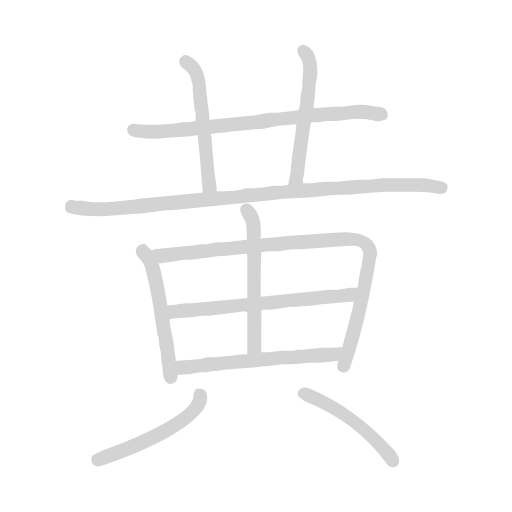
t = 0.00 s
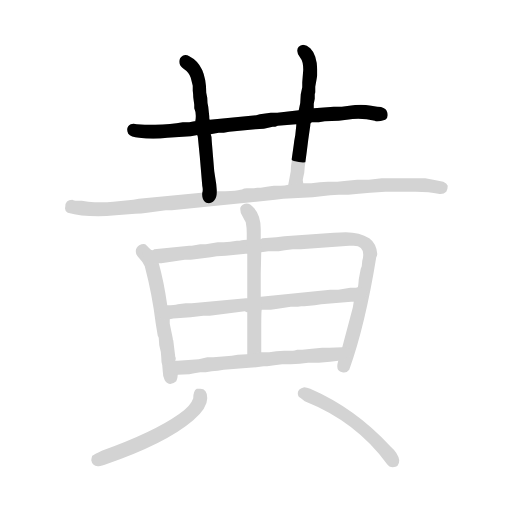
t = 1.78 s
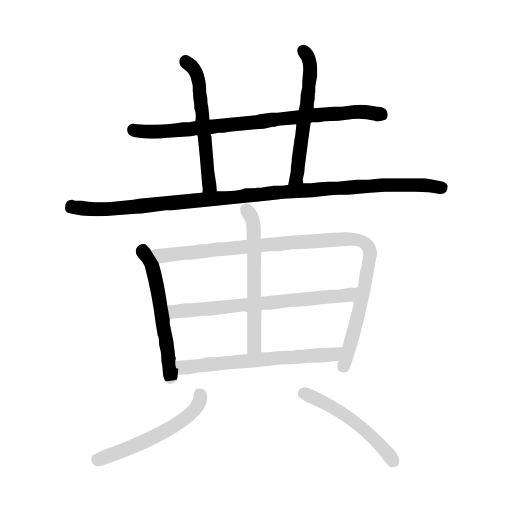
t = 3.56 s
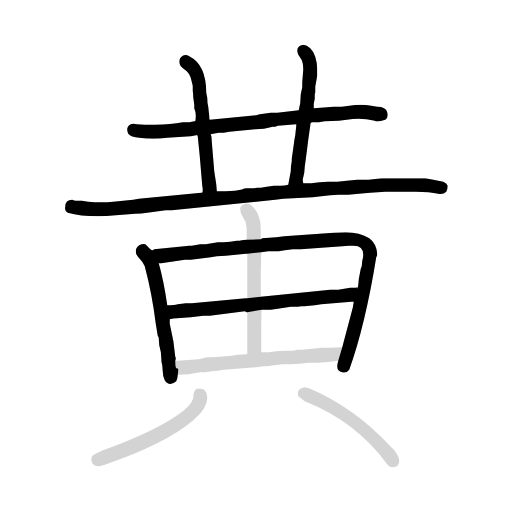
t = 5.33 s
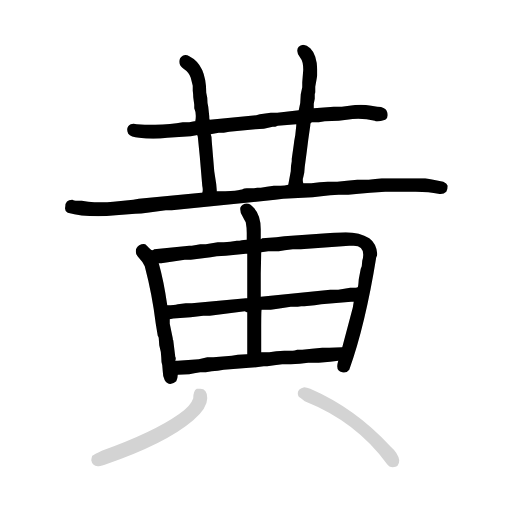
t = 7.11 s
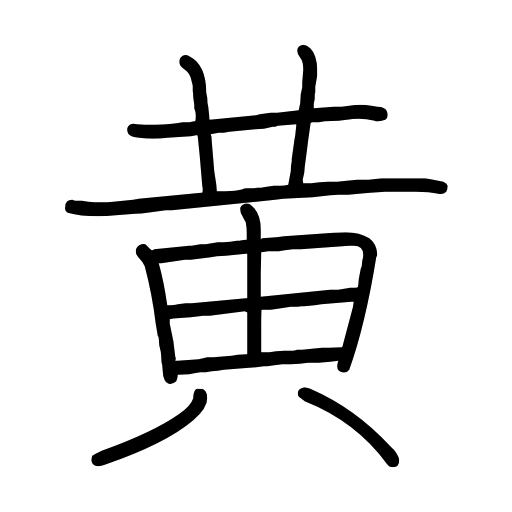
t = 8.89 s

The animated SVG that drew these frames (rendered in a browser with its animation timeline set to each time). Animation: 11 CSS @keyframes rules; one cycle of 8.89 s.

<svg xmlns="http://www.w3.org/2000/svg" version="1.1" viewBox="0 0 1024 1024">
  <g transform="scale(1.0, -1.0) translate(84.50, -856.50)">
    <style type="text/css">
      
        @keyframes keyframes0 {
          from {
            stroke: black;
            stroke-dashoffset: 752;
            stroke-width: 128;
          }
          71% {
            animation-timing-function: step-end;
            stroke: black;
            stroke-dashoffset: 0;
            stroke-width: 128;
          }
          to {
            stroke: black;
            stroke-width: 1024;
          }
        }
        #make-me-a-hanzi-animation-0 {
          animation: keyframes0 0.8619791666666666s both;
          animation-delay: 0s;
          animation-timing-function: linear;
        }
      
        @keyframes keyframes1 {
          from {
            stroke: black;
            stroke-dashoffset: 526;
            stroke-width: 128;
          }
          63% {
            animation-timing-function: step-end;
            stroke: black;
            stroke-dashoffset: 0;
            stroke-width: 128;
          }
          to {
            stroke: black;
            stroke-width: 1024;
          }
        }
        #make-me-a-hanzi-animation-1 {
          animation: keyframes1 0.6780598958333334s both;
          animation-delay: 0.8619791666666666s;
          animation-timing-function: linear;
        }
      
        @keyframes keyframes2 {
          from {
            stroke: black;
            stroke-dashoffset: 527;
            stroke-width: 128;
          }
          63% {
            animation-timing-function: step-end;
            stroke: black;
            stroke-dashoffset: 0;
            stroke-width: 128;
          }
          to {
            stroke: black;
            stroke-width: 1024;
          }
        }
        #make-me-a-hanzi-animation-2 {
          animation: keyframes2 0.6788736979166666s both;
          animation-delay: 1.5400390625s;
          animation-timing-function: linear;
        }
      
        @keyframes keyframes3 {
          from {
            stroke: black;
            stroke-dashoffset: 1001;
            stroke-width: 128;
          }
          77% {
            animation-timing-function: step-end;
            stroke: black;
            stroke-dashoffset: 0;
            stroke-width: 128;
          }
          to {
            stroke: black;
            stroke-width: 1024;
          }
        }
        #make-me-a-hanzi-animation-3 {
          animation: keyframes3 1.0646158854166667s both;
          animation-delay: 2.2189127604166665s;
          animation-timing-function: linear;
        }
      
        @keyframes keyframes4 {
          from {
            stroke: black;
            stroke-dashoffset: 517;
            stroke-width: 128;
          }
          63% {
            animation-timing-function: step-end;
            stroke: black;
            stroke-dashoffset: 0;
            stroke-width: 128;
          }
          to {
            stroke: black;
            stroke-width: 1024;
          }
        }
        #make-me-a-hanzi-animation-4 {
          animation: keyframes4 0.6707356770833334s both;
          animation-delay: 3.283528645833333s;
          animation-timing-function: linear;
        }
      
        @keyframes keyframes5 {
          from {
            stroke: black;
            stroke-dashoffset: 942;
            stroke-width: 128;
          }
          75% {
            animation-timing-function: step-end;
            stroke: black;
            stroke-dashoffset: 0;
            stroke-width: 128;
          }
          to {
            stroke: black;
            stroke-width: 1024;
          }
        }
        #make-me-a-hanzi-animation-5 {
          animation: keyframes5 1.0166015625s both;
          animation-delay: 3.9542643229166665s;
          animation-timing-function: linear;
        }
      
        @keyframes keyframes6 {
          from {
            stroke: black;
            stroke-dashoffset: 630;
            stroke-width: 128;
          }
          67% {
            animation-timing-function: step-end;
            stroke: black;
            stroke-dashoffset: 0;
            stroke-width: 128;
          }
          to {
            stroke: black;
            stroke-width: 1024;
          }
        }
        #make-me-a-hanzi-animation-6 {
          animation: keyframes6 0.7626953125s both;
          animation-delay: 4.970865885416666s;
          animation-timing-function: linear;
        }
      
        @keyframes keyframes7 {
          from {
            stroke: black;
            stroke-dashoffset: 543;
            stroke-width: 128;
          }
          64% {
            animation-timing-function: step-end;
            stroke: black;
            stroke-dashoffset: 0;
            stroke-width: 128;
          }
          to {
            stroke: black;
            stroke-width: 1024;
          }
        }
        #make-me-a-hanzi-animation-7 {
          animation: keyframes7 0.69189453125s both;
          animation-delay: 5.733561197916666s;
          animation-timing-function: linear;
        }
      
        @keyframes keyframes8 {
          from {
            stroke: black;
            stroke-dashoffset: 586;
            stroke-width: 128;
          }
          66% {
            animation-timing-function: step-end;
            stroke: black;
            stroke-dashoffset: 0;
            stroke-width: 128;
          }
          to {
            stroke: black;
            stroke-width: 1024;
          }
        }
        #make-me-a-hanzi-animation-8 {
          animation: keyframes8 0.7268880208333334s both;
          animation-delay: 6.425455729166666s;
          animation-timing-function: linear;
        }
      
        @keyframes keyframes9 {
          from {
            stroke: black;
            stroke-dashoffset: 516;
            stroke-width: 128;
          }
          63% {
            animation-timing-function: step-end;
            stroke: black;
            stroke-dashoffset: 0;
            stroke-width: 128;
          }
          to {
            stroke: black;
            stroke-width: 1024;
          }
        }
        #make-me-a-hanzi-animation-9 {
          animation: keyframes9 0.669921875s both;
          animation-delay: 7.152343749999999s;
          animation-timing-function: linear;
        }
      
        @keyframes keyframes10 {
          from {
            stroke: black;
            stroke-dashoffset: 484;
            stroke-width: 128;
          }
          61% {
            animation-timing-function: step-end;
            stroke: black;
            stroke-dashoffset: 0;
            stroke-width: 128;
          }
          to {
            stroke: black;
            stroke-width: 1024;
          }
        }
        #make-me-a-hanzi-animation-10 {
          animation: keyframes10 0.6438802083333334s both;
          animation-delay: 7.822265624999999s;
          animation-timing-function: linear;
        }
      
    </style>
    
      <path d="M 539 612 L 553 612 L 565 614 L 593 615 L 609 617 Q 621 619 632 619 Q 649 619 665 615 Q 670 612 686 617 Q 693 621 690 632 Q 687 643 670 643 L 658 645 Q 647 647 637 647 Q 626 647 614 645 L 599 643 L 583 643 L 543 640 L 513 636 L 470 631 L 457 631 L 435 628 L 428 626 L 335 617 L 306 614 L 304 614 L 294 612 L 281 612 Q 257 608 226 607 L 205 607 L 189 608 Q 182 610 177 608 Q 166 602 172 589 Q 177 582 194 581 Q 207 579 222 579 Q 236 579 250 581 L 297 584 L 308 586 Q 311 588 311 584 C 315 584 315 584 337 588 Q 339 589 342 589 L 353 591 L 363 591 L 374 593 L 426 598 Q 443 598 461 603 L 466 603 L 471 605 L 508 608 L 539 612 Z" fill="lightgray" />
    
      <path d="M 335 617 Q 334 617 334 624 L 332 643 Q 330 650 330 661 L 328 671 Q 328 727 294 744 Q 287 748 281 745 Q 274 741 274 733 Q 274 725 284 718 Q 294 711 297 701 L 301 685 L 301 675 Q 302 668 302 662 L 304 647 L 304 640 Q 309 629 306 614 L 311 584 L 315 544 L 320 485 Q 322 476 320 471 C 317 441 351 444 349 474 L 349 476 L 348 488 L 344 514 L 339 574 Q 339 584 337 588 C 332 613 339 587 335 617 Z" fill="lightgray" />
    
      <path d="M 522 490 Q 520 497 522 502 L 524 511 L 525 523 L 529 553 L 532 577 L 536 605 Q 536 612 539 612 C 543 622 543 622 543 640 L 543 649 L 545 659 Q 545 664 545 669 Q 546 669 546 673 L 546 683 Q 548 694 550 706 L 550 718 Q 550 730 546 743 Q 543 753 536 760 Q 529 767 522 767 Q 510 765 510 755 Q 510 748 516 741 Q 522 734 522 717 L 520 692 Q 520 687 520 682 L 517 668 Q 517 650 513 636 L 508 608 L 508 605 L 506 586 L 504 575 L 503 567 L 499 539 L 499 534 Q 497 525 497 514 L 492 487 C 487 458 525 460 522 490 Z" fill="lightgray" />
    
      <path d="M 792 469 Q 802 467 808 473 Q 811 478 811 485 Q 809 490 802 493 L 782 497 L 766 500 Q 762 500 727.5 500 Q 693 500 679 500 L 653 497 L 630 497 L 609 495 L 590 493 L 571 493 L 555 492 L 538 490 L 522 490 L 492 487 Q 485 485 477 485 L 463 485 L 449 483 L 437 481 L 430 481 L 423 480 L 409 480 Q 403 480 402.5 479 Q 402 478 391.5 476 Q 381 474 353 474 Q 351 474 349 474 L 320 471 L 318 471 L 193 459 L 182 457 L 142 453 Q 130 452 117 452 Q 104 452 92 453 L 79 455 L 67 455 Q 64 455 60 457 Q 46 457 46 443 Q 44 434 51 431 Q 76 424 112 424 Q 128 424 147 426 L 186 429 Q 198 429 210 431 L 247 436 L 259 436 L 466 457 L 482 459 L 541 462 L 558 464 L 576 466 L 593 467 L 612 467 L 633 469 L 656 471 L 686 473 L 740 473 Q 743 473 747 473 Q 775 473 792 469 Z" fill="lightgray" />
    
      <path d="M 215 359 Q 210 365 206 368 Q 201 370 194 366 Q 187 361 187 354 Q 187 347 194 340 Q 201 333 205 324 Q 220 267 227 209 L 231 185 Q 233 183 233 180 L 234 166 Q 238 152 238 142 Q 238 131 240 126 L 241 114 Q 241 103 245 96 Q 254 82 268 94 Q 271 101 271 107 C 275 133 266 105 266 135 Q 268 140 266 143 L 262 176 Q 261 176 261 180 L 255 209 L 255 218 L 250 246 Q 243 295 233 330 L 215 359 Z" fill="lightgray" />
    
      <path d="M 592 135 Q 590 128 590 124 Q 590 114 600 112 Q 609 110 614 117 Q 646 206 668 342 Q 670 345 670 349 Q 668 370 654 380 Q 635 392 607 392 Q 597 392 583 391 L 484 384 L 468 382 L 440 380 L 437 378 L 409 377 Q 402 377 399 376 Q 395 375 389 375 L 376 373 L 363 372 L 351 372 L 339 370 L 327 368 L 316 368 L 299 365 L 294 365 L 224 358 Q 219 354 215 359 C 185 359 203 327 233 330 L 238 330 L 285 337 Q 295 337 297 337 L 337 342 L 349 344 L 367 345 L 407 349 L 410 349 L 438 352 L 452 354 L 473 354 L 485 356 L 501 358 L 517 358 L 614 365 L 623 365 Q 642 365 642 347 Q 642 342 640 335 L 639 324 L 637 319 L 633 298 Q 632 283 631 282 L 623 253 L 621 241 L 600 162 L 592 135 Z" fill="lightgray" />
    
      <path d="M 410 260 L 407 260 L 299 250 L 287 250 L 271 248 Q 264 246 250 246 C 220 245 225 213 255 218 Q 262 220 269 220 L 297 222 L 322 225 L 335 225 L 405 234 L 409 232 L 410 232 L 439 237 Q 440 237 445 237 L 457 237 L 471 239 L 484 241 L 497 243 L 511 243 L 518 244 L 524 244 L 545 246 L 558 248 L 618 253 L 621 253 L 623 253 C 653 254 661 284 631 282 Q 630 281 616 281 L 592 277 L 576 277 L 437 263 L 410 260 Z" fill="lightgray" />
    
      <path d="M 437 378 L 437 391 L 437 398 Q 437 426 423 441 Q 414 452 405 449 Q 395 445 396 438 Q 396 431 400 425 Q 403 419 407 412 Q 409 401 409 391 Q 409 384 409 377 L 410 349 L 410 260 L 410 232 L 410 148 C 410 118 438 122 438 152 L 438 155 L 438 197 Q 438 236 439 237 L 437 263 L 437 309 L 438 352 L 437 378 Z" fill="lightgray" />
    
      <path d="M 414 121 L 428 122 L 443 124 L 450 124 L 464 126 L 480 128 L 497 128 L 515 129 L 532 131 L 553 131 L 576 133 L 592 135 C 622 139 630 163 600 162 L 574 161 Q 569 161 560 161 L 539 159 L 520 157 L 510 157 Q 504 155 501 155 L 484 155 L 468 154 L 454 152 L 438 152 L 410 148 L 409 148 L 391 147 L 379 145 L 342 142 Q 334 142 330 142 L 313 138 L 271 135 L 266 135 C 236 134 241 106 271 107 L 294 108 L 304 110 L 316 112 L 327 112 L 339 114 L 351 115 L 363 117 L 414 121 Z" fill="lightgray" />
    
      <path d="M 111 -76 Q 114 -76 125 -73 Q 247 -31 302 16 Q 330 40 330 60 Q 330 79 316 79 Q 313 79 309 79 Q 302 75 302 60 Q 297 44 273 28 Q 222 -8 119 -45 Q 104 -52 100 -55 Q 98 -61 98 -64 Q 100 -75 111 -76 Z" fill="lightgray" />
    
      <path d="M 513 63 Q 517 61 525 54 Q 628 13 689 -71 Q 694 -78 701 -78 Q 714 -78 714 -64 Q 712 -50 696 -36 Q 626 40 536 79 Q 529 82 524 82 Q 511 79 511 70 Q 511 67 513 63 Z" fill="lightgray" />
    
    
      <clipPath id="make-me-a-hanzi-clip-0">
        <path d="M 539 612 L 553 612 L 565 614 L 593 615 L 609 617 Q 621 619 632 619 Q 649 619 665 615 Q 670 612 686 617 Q 693 621 690 632 Q 687 643 670 643 L 658 645 Q 647 647 637 647 Q 626 647 614 645 L 599 643 L 583 643 L 543 640 L 513 636 L 470 631 L 457 631 L 435 628 L 428 626 L 335 617 L 306 614 L 304 614 L 294 612 L 281 612 Q 257 608 226 607 L 205 607 L 189 608 Q 182 610 177 608 Q 166 602 172 589 Q 177 582 194 581 Q 207 579 222 579 Q 236 579 250 581 L 297 584 L 308 586 Q 311 588 311 584 C 315 584 315 584 337 588 Q 339 589 342 589 L 353 591 L 363 591 L 374 593 L 426 598 Q 443 598 461 603 L 466 603 L 471 605 L 508 608 L 539 612 Z" />
      </clipPath>
      <path clip-path="url(#make-me-a-hanzi-clip-0)" d="M 183 596 L 257 594 L 621 633 L 677 628" fill="none" id="make-me-a-hanzi-animation-0" stroke-dasharray="624 1248" stroke-linecap="round" />
    
      <clipPath id="make-me-a-hanzi-clip-1">
        <path d="M 335 617 Q 334 617 334 624 L 332 643 Q 330 650 330 661 L 328 671 Q 328 727 294 744 Q 287 748 281 745 Q 274 741 274 733 Q 274 725 284 718 Q 294 711 297 701 L 301 685 L 301 675 Q 302 668 302 662 L 304 647 L 304 640 Q 309 629 306 614 L 311 584 L 315 544 L 320 485 Q 322 476 320 471 C 317 441 351 444 349 474 L 349 476 L 348 488 L 344 514 L 339 574 Q 339 584 337 588 C 332 613 339 587 335 617 Z" />
      </clipPath>
      <path clip-path="url(#make-me-a-hanzi-clip-1)" d="M 287 733 L 305 716 L 313 692 L 333 492 L 342 475" fill="none" id="make-me-a-hanzi-animation-1" stroke-dasharray="398 796" stroke-linecap="round" />
    
      <clipPath id="make-me-a-hanzi-clip-2">
        <path d="M 522 490 Q 520 497 522 502 L 524 511 L 525 523 L 529 553 L 532 577 L 536 605 Q 536 612 539 612 C 543 622 543 622 543 640 L 543 649 L 545 659 Q 545 664 545 669 Q 546 669 546 673 L 546 683 Q 548 694 550 706 L 550 718 Q 550 730 546 743 Q 543 753 536 760 Q 529 767 522 767 Q 510 765 510 755 Q 510 748 516 741 Q 522 734 522 717 L 520 692 Q 520 687 520 682 L 517 668 Q 517 650 513 636 L 508 608 L 508 605 L 506 586 L 504 575 L 503 567 L 499 539 L 499 534 Q 497 525 497 514 L 492 487 C 487 458 525 460 522 490 Z" />
      </clipPath>
      <path clip-path="url(#make-me-a-hanzi-clip-2)" d="M 522 755 L 535 734 L 536 702 L 510 509 L 499 493" fill="none" id="make-me-a-hanzi-animation-2" stroke-dasharray="399 798" stroke-linecap="round" />
    
      <clipPath id="make-me-a-hanzi-clip-3">
        <path d="M 792 469 Q 802 467 808 473 Q 811 478 811 485 Q 809 490 802 493 L 782 497 L 766 500 Q 762 500 727.5 500 Q 693 500 679 500 L 653 497 L 630 497 L 609 495 L 590 493 L 571 493 L 555 492 L 538 490 L 522 490 L 492 487 Q 485 485 477 485 L 463 485 L 449 483 L 437 481 L 430 481 L 423 480 L 409 480 Q 403 480 402.5 479 Q 402 478 391.5 476 Q 381 474 353 474 Q 351 474 349 474 L 320 471 L 318 471 L 193 459 L 182 457 L 142 453 Q 130 452 117 452 Q 104 452 92 453 L 79 455 L 67 455 Q 64 455 60 457 Q 46 457 46 443 Q 44 434 51 431 Q 76 424 112 424 Q 128 424 147 426 L 186 429 Q 198 429 210 431 L 247 436 L 259 436 L 466 457 L 482 459 L 541 462 L 558 464 L 576 466 L 593 467 L 612 467 L 633 469 L 656 471 L 686 473 L 740 473 Q 743 473 747 473 Q 775 473 792 469 Z" />
      </clipPath>
      <path clip-path="url(#make-me-a-hanzi-clip-3)" d="M 58 445 L 128 438 L 683 487 L 800 481" fill="none" id="make-me-a-hanzi-animation-3" stroke-dasharray="873 1746" stroke-linecap="round" />
    
      <clipPath id="make-me-a-hanzi-clip-4">
        <path d="M 215 359 Q 210 365 206 368 Q 201 370 194 366 Q 187 361 187 354 Q 187 347 194 340 Q 201 333 205 324 Q 220 267 227 209 L 231 185 Q 233 183 233 180 L 234 166 Q 238 152 238 142 Q 238 131 240 126 L 241 114 Q 241 103 245 96 Q 254 82 268 94 Q 271 101 271 107 C 275 133 266 105 266 135 Q 268 140 266 143 L 262 176 Q 261 176 261 180 L 255 209 L 255 218 L 250 246 Q 243 295 233 330 L 215 359 Z" />
      </clipPath>
      <path clip-path="url(#make-me-a-hanzi-clip-4)" d="M 201 354 L 219 328 L 230 282 L 257 102" fill="none" id="make-me-a-hanzi-animation-4" stroke-dasharray="389 778" stroke-linecap="round" />
    
      <clipPath id="make-me-a-hanzi-clip-5">
        <path d="M 592 135 Q 590 128 590 124 Q 590 114 600 112 Q 609 110 614 117 Q 646 206 668 342 Q 670 345 670 349 Q 668 370 654 380 Q 635 392 607 392 Q 597 392 583 391 L 484 384 L 468 382 L 440 380 L 437 378 L 409 377 Q 402 377 399 376 Q 395 375 389 375 L 376 373 L 363 372 L 351 372 L 339 370 L 327 368 L 316 368 L 299 365 L 294 365 L 224 358 Q 219 354 215 359 C 185 359 203 327 233 330 L 238 330 L 285 337 Q 295 337 297 337 L 337 342 L 349 344 L 367 345 L 407 349 L 410 349 L 438 352 L 452 354 L 473 354 L 485 356 L 501 358 L 517 358 L 614 365 L 623 365 Q 642 365 642 347 Q 642 342 640 335 L 639 324 L 637 319 L 633 298 Q 632 283 631 282 L 623 253 L 621 241 L 600 162 L 592 135 Z" />
      </clipPath>
      <path clip-path="url(#make-me-a-hanzi-clip-5)" d="M 219 355 L 241 345 L 506 373 L 613 379 L 643 372 L 656 349 L 655 335 L 635 236 L 603 125" fill="none" id="make-me-a-hanzi-animation-5" stroke-dasharray="814 1628" stroke-linecap="round" />
    
      <clipPath id="make-me-a-hanzi-clip-6">
        <path d="M 410 260 L 407 260 L 299 250 L 287 250 L 271 248 Q 264 246 250 246 C 220 245 225 213 255 218 Q 262 220 269 220 L 297 222 L 322 225 L 335 225 L 405 234 L 409 232 L 410 232 L 439 237 Q 440 237 445 237 L 457 237 L 471 239 L 484 241 L 497 243 L 511 243 L 518 244 L 524 244 L 545 246 L 558 248 L 618 253 L 621 253 L 623 253 C 653 254 661 284 631 282 Q 630 281 616 281 L 592 277 L 576 277 L 437 263 L 410 260 Z" />
      </clipPath>
      <path clip-path="url(#make-me-a-hanzi-clip-6)" d="M 256 240 L 266 233 L 595 263 L 624 276" fill="none" id="make-me-a-hanzi-animation-6" stroke-dasharray="502 1004" stroke-linecap="round" />
    
      <clipPath id="make-me-a-hanzi-clip-7">
        <path d="M 437 378 L 437 391 L 437 398 Q 437 426 423 441 Q 414 452 405 449 Q 395 445 396 438 Q 396 431 400 425 Q 403 419 407 412 Q 409 401 409 391 Q 409 384 409 377 L 410 349 L 410 260 L 410 232 L 410 148 C 410 118 438 122 438 152 L 438 155 L 438 197 Q 438 236 439 237 L 437 263 L 437 309 L 438 352 L 437 378 Z" />
      </clipPath>
      <path clip-path="url(#make-me-a-hanzi-clip-7)" d="M 409 436 L 423 405 L 423 169 L 431 154" fill="none" id="make-me-a-hanzi-animation-7" stroke-dasharray="415 830" stroke-linecap="round" />
    
      <clipPath id="make-me-a-hanzi-clip-8">
        <path d="M 414 121 L 428 122 L 443 124 L 450 124 L 464 126 L 480 128 L 497 128 L 515 129 L 532 131 L 553 131 L 576 133 L 592 135 C 622 139 630 163 600 162 L 574 161 Q 569 161 560 161 L 539 159 L 520 157 L 510 157 Q 504 155 501 155 L 484 155 L 468 154 L 454 152 L 438 152 L 410 148 L 409 148 L 391 147 L 379 145 L 342 142 Q 334 142 330 142 L 313 138 L 271 135 L 266 135 C 236 134 241 106 271 107 L 294 108 L 304 110 L 316 112 L 327 112 L 339 114 L 351 115 L 363 117 L 414 121 Z" />
      </clipPath>
      <path clip-path="url(#make-me-a-hanzi-clip-8)" d="M 269 128 L 288 121 L 578 147 L 594 157" fill="none" id="make-me-a-hanzi-animation-8" stroke-dasharray="458 916" stroke-linecap="round" />
    
      <clipPath id="make-me-a-hanzi-clip-9">
        <path d="M 111 -76 Q 114 -76 125 -73 Q 247 -31 302 16 Q 330 40 330 60 Q 330 79 316 79 Q 313 79 309 79 Q 302 75 302 60 Q 297 44 273 28 Q 222 -8 119 -45 Q 104 -52 100 -55 Q 98 -61 98 -64 Q 100 -75 111 -76 Z" />
      </clipPath>
      <path clip-path="url(#make-me-a-hanzi-clip-9)" d="M 313 71 L 316 57 L 309 41 L 271 9 L 181 -38 L 108 -62" fill="none" id="make-me-a-hanzi-animation-9" stroke-dasharray="388 776" stroke-linecap="round" />
    
      <clipPath id="make-me-a-hanzi-clip-10">
        <path d="M 513 63 Q 517 61 525 54 Q 628 13 689 -71 Q 694 -78 701 -78 Q 714 -78 714 -64 Q 712 -50 696 -36 Q 626 40 536 79 Q 529 82 524 82 Q 511 79 511 70 Q 511 67 513 63 Z" />
      </clipPath>
      <path clip-path="url(#make-me-a-hanzi-clip-10)" d="M 522 69 L 602 30 L 660 -17 L 702 -66" fill="none" id="make-me-a-hanzi-animation-10" stroke-dasharray="356 712" stroke-linecap="round" />
    
  </g>
</svg>
